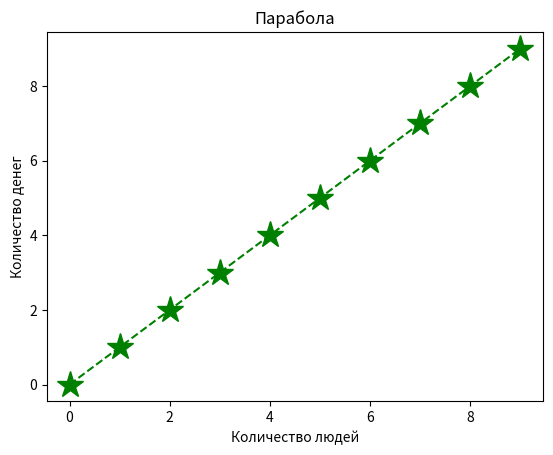

Generate this figure with matplotlib:
import matplotlib.pyplot as plt

y = [i for i in range(0, 10)]
# y = [i ** 2 for i in x]
plt.title('Парабола')
plt.xlabel('Количество людей')
plt.ylabel('Количество денег')
plt.plot(y, '*--g', ms=20)
plt.savefig('my_first_figure.png')
plt.show()